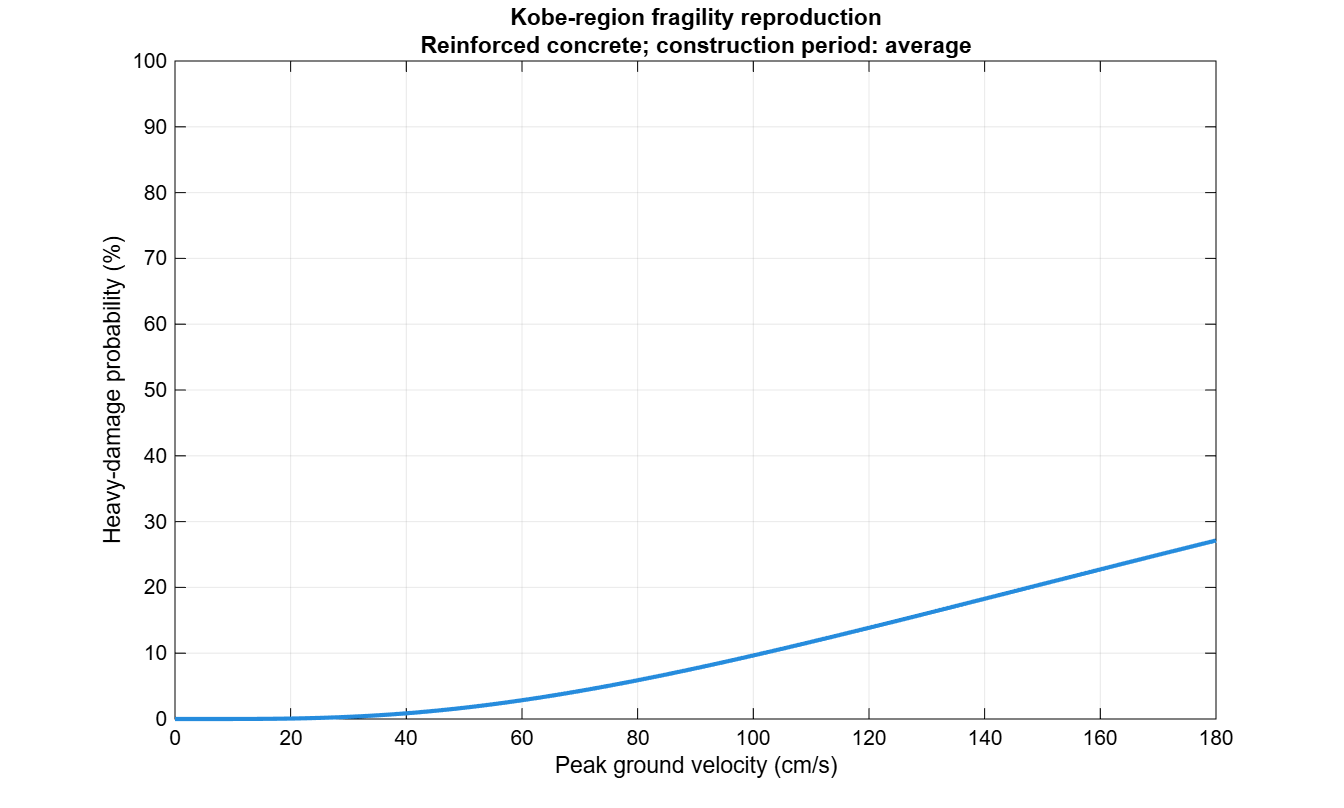

Data behind this chart, as committed beside it:
PGV_cm_s, P_heavy
0, 0
1, 8.74595085026537e-12
2, 1.71957828109177e-09
3, 2.79330039565607e-08
4, 1.76496349503663e-07
5, 6.83101166656055e-07
6, 1.96430058473086e-06
7, 4.63455040946853e-06
8, 9.50227276349821e-06
9, 1.75521063070757e-05
10, 2.99194598973778e-05
11, 4.7861792053648e-05
12, 7.27295331857361e-05
13, 0.0001059
14, 0.0001489
15, 0.0002032
16, 0.0002702
17, 0.0003515
18, 0.0004483
19, 0.0005621
20, 0.0006943
21, 0.000846
22, 0.001019
23, 0.001213
24, 0.001431
25, 0.001672
26, 0.001939
27, 0.002231
28, 0.00255
29, 0.002896
30, 0.00327
31, 0.003672
32, 0.004104
33, 0.004565
34, 0.005055
35, 0.005576
36, 0.006128
37, 0.00671
38, 0.007323
39, 0.007967
40, 0.008642
41, 0.009349
42, 0.01009
43, 0.01085
44, 0.01165
45, 0.01249
46, 0.01335
47, 0.01424
48, 0.01516
49, 0.01611
50, 0.0171
51, 0.01811
52, 0.01915
53, 0.02022
54, 0.02133
55, 0.02245
56, 0.02361
57, 0.0248
58, 0.02601
59, 0.02725
... 121 more rows
